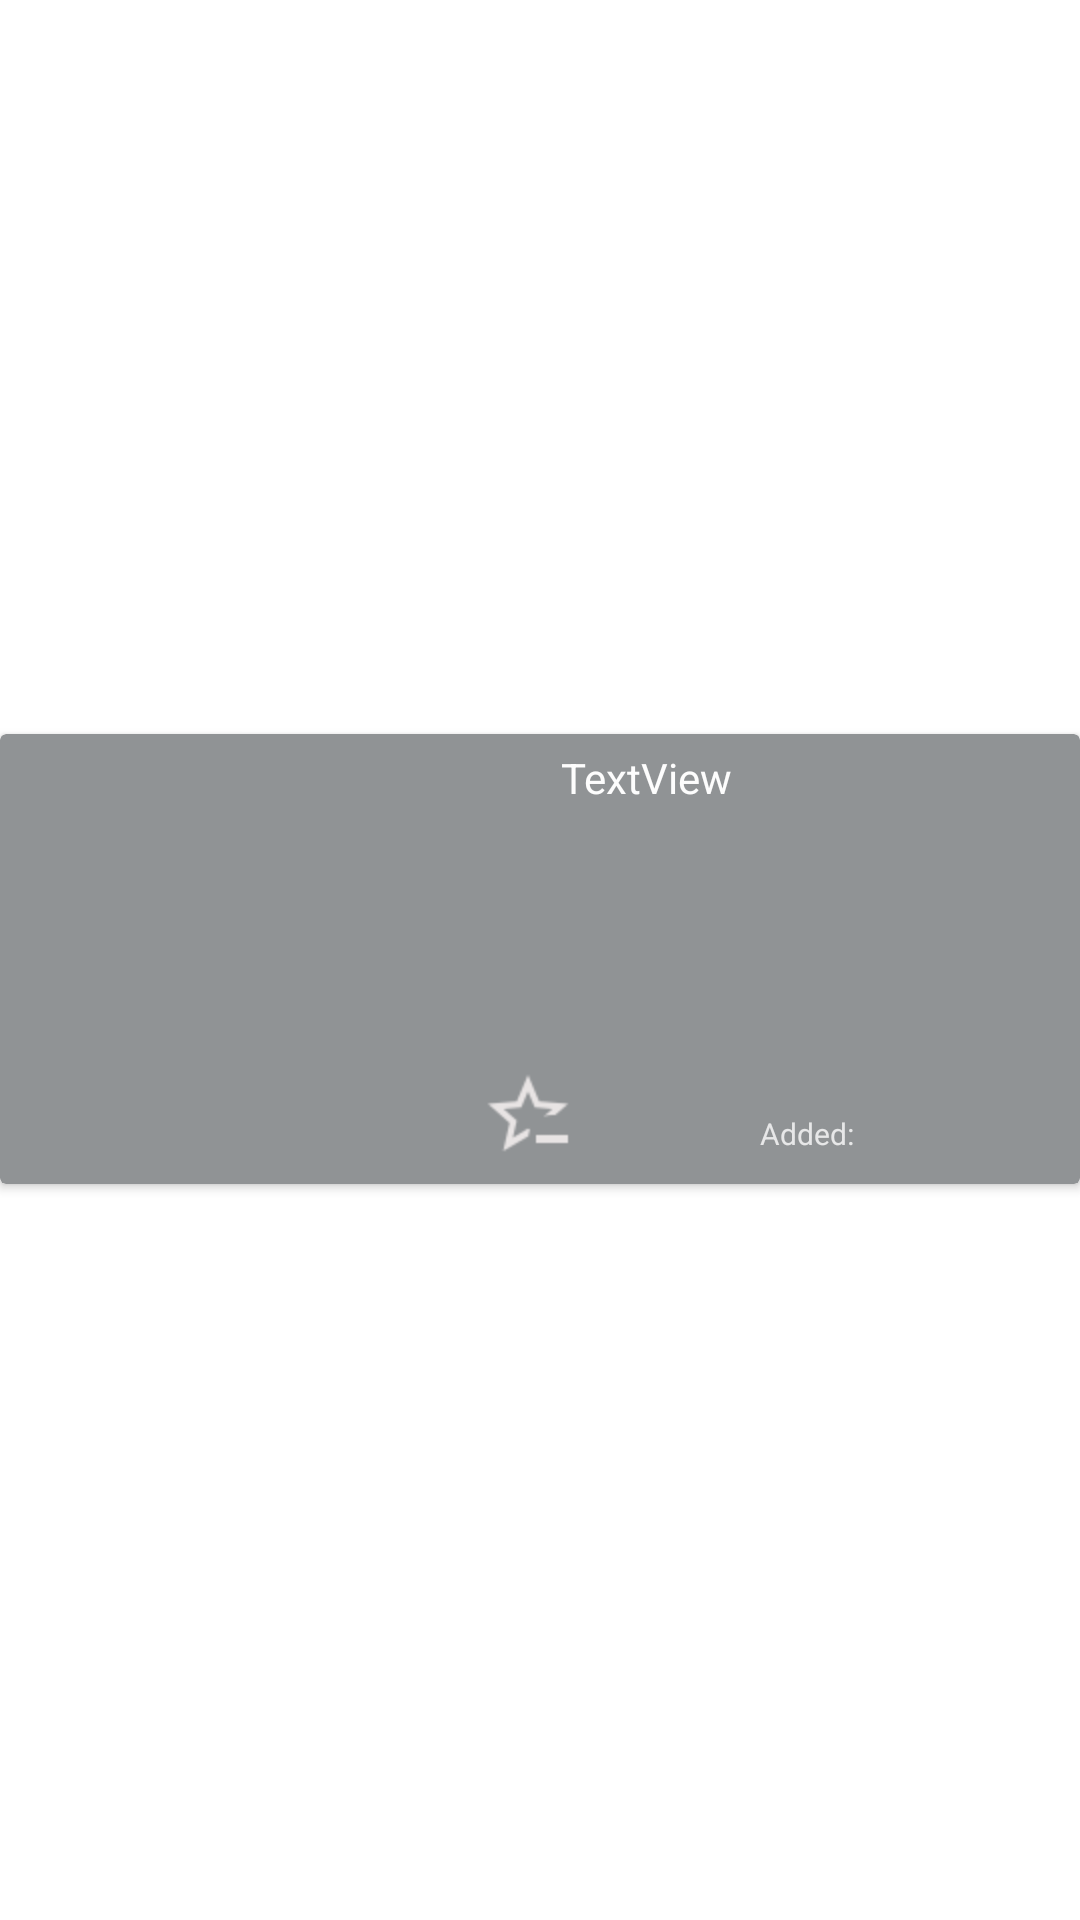

Here is an Android app screen rendered from its layout file. Give the layout XML and the strings, colors and styles it references.
<!-- AndroidManifest.xml: application theme Theme.SpaceNews -->
<!-- res/layout/custom_item.xml -->
<?xml version="1.0" encoding="utf-8"?>
<androidx.constraintlayout.widget.ConstraintLayout xmlns:android="http://schemas.android.com/apk/res/android"
                                                   xmlns:app="http://schemas.android.com/apk/res-auto"
                                                   xmlns:tools="http://schemas.android.com/tools"
                                                   android:layout_width="match_parent"
                                                   android:layout_height="match_parent" android:layout_marginTop="10dp"
                                                   android:layout_marginBottom="10dp">

    <androidx.cardview.widget.CardView
            android:layout_width="match_parent"
            android:layout_height="150dp"
            app:layout_constraintTop_toTopOf="parent" app:layout_constraintBottom_toBottomOf="parent"
            app:layout_constraintStart_toStartOf="parent" app:layout_constraintVertical_bias="0.499"
            app:layout_constraintEnd_toEndOf="parent" app:cardBackgroundColor="#909395" android:layout_marginTop="5dp"
            android:layout_marginBottom="5dp">
        <ImageView
                android:layout_width="200dp"
                android:layout_height="162dp" tools:srcCompat="@tools:sample/avatars"
                android:id="@+id/itemImage" android:scaleType="fitXY"/>
        <ImageView
                android:layout_width="150dp"
                android:layout_height="match_parent" app:srcCompat="@drawable/shadow" android:id="@+id/imageView18"
                android:scaleType="fitXY" android:rotation="90" android:layout_gravity="left"
                android:foregroundGravity="left" android:tint="#2B2B2B"/>
        <ImageView
                android:layout_width="150dp"
                android:layout_height="match_parent" app:srcCompat="@drawable/shadow" android:id="@+id/imageView20"
                android:scaleType="fitXY" android:rotation="270" android:layout_gravity="right"
                android:foregroundGravity="right|center_horizontal" android:tint="#424242"
        />
        <ImageView
                android:layout_width="150dp"
                android:layout_height="match_parent" app:srcCompat="@drawable/shadow" android:id="@+id/imageView19"
                android:scaleType="fitXY" android:rotation="270" android:layout_gravity="left"
                android:foregroundGravity="left" android:tint="#909395" android:layout_marginLeft="50dp"
                android:layout_marginStart="50dp"/>
        <TextView
                android:text="TextView"
                android:layout_width="163dp"
                android:layout_height="70dp" android:id="@+id/itemTitle" android:layout_gravity="right|top"
                android:layout_marginTop="5dp" android:layout_marginRight="10dp" android:layout_marginEnd="10dp"
                android:textColor="#FDFDFD" android:layout_marginLeft="150dp" android:layout_marginStart="150dp"/>
        <TextView
                android:layout_width="161dp"
                android:layout_height="wrap_content" android:id="@+id/siteItem" android:textColor="#FDFDFD"
                android:layout_gravity="bottom|right" android:layout_marginBottom="25dp"
                android:layout_marginRight="10dp" android:layout_marginEnd="10dp" android:foregroundGravity="center"
                android:gravity="center" android:textSize="10sp" android:alpha="0.8"/>
        <TextView
                android:text="Added: "
                android:layout_width="160dp"
                android:layout_height="wrap_content" android:id="@+id/dateItem" android:textColor="#FDFDFD"
                android:foregroundGravity="bottom|right" android:layout_gravity="bottom|right"
                android:layout_marginRight="10dp" android:layout_marginEnd="10dp" android:layout_marginBottom="10dp"
                android:gravity="center" android:textSize="10sp" android:alpha="0.8"/>
        <ImageView
                android:layout_width="32dp"
                android:layout_height="34dp" app:srcCompat="@drawable/star_minus_outline"
                android:id="@+id/itemStar" android:layout_marginLeft="160dp" android:layout_marginStart="160dp"
                android:layout_marginTop="110dp" android:tint="#E8E4E4"/>
    </androidx.cardview.widget.CardView>
</androidx.constraintlayout.widget.ConstraintLayout>
<!-- resources referenced by this layout -->
<resources>
  <!-- drawable star_minus_outline: png bitmap (drawable, 985 bytes) -->
  <style name="Theme.SpaceNews" parent="Theme.MaterialComponents.DayNight.DarkActionBar">
          
          <item name="colorPrimary">@color/purple_500</item>
          <item name="colorPrimaryVariant">@color/purple_700</item>
          <item name="colorOnPrimary">@color/white</item>
          
          <item name="colorSecondary">@color/teal_200</item>
          <item name="colorSecondaryVariant">@color/teal_700</item>
          <item name="colorOnSecondary">@color/black</item>
          
          <item name="android:statusBarColor" tools:targetApi="l">?attr/colorPrimaryVariant</item>
          
      </style>
  <!-- not gathered from this repository: default colours our renderer supplied (Android Studio template values) -->
  <color name="purple_500">#FF6200EE</color>
  <color name="purple_700">#FF3700B3</color>
  <color name="teal_200">#FF03DAC5</color>
  <color name="teal_700">#FF018786</color>
  <color name="black">#FF000000</color>
  <color name="white">#FFFFFFFF</color>
</resources>
